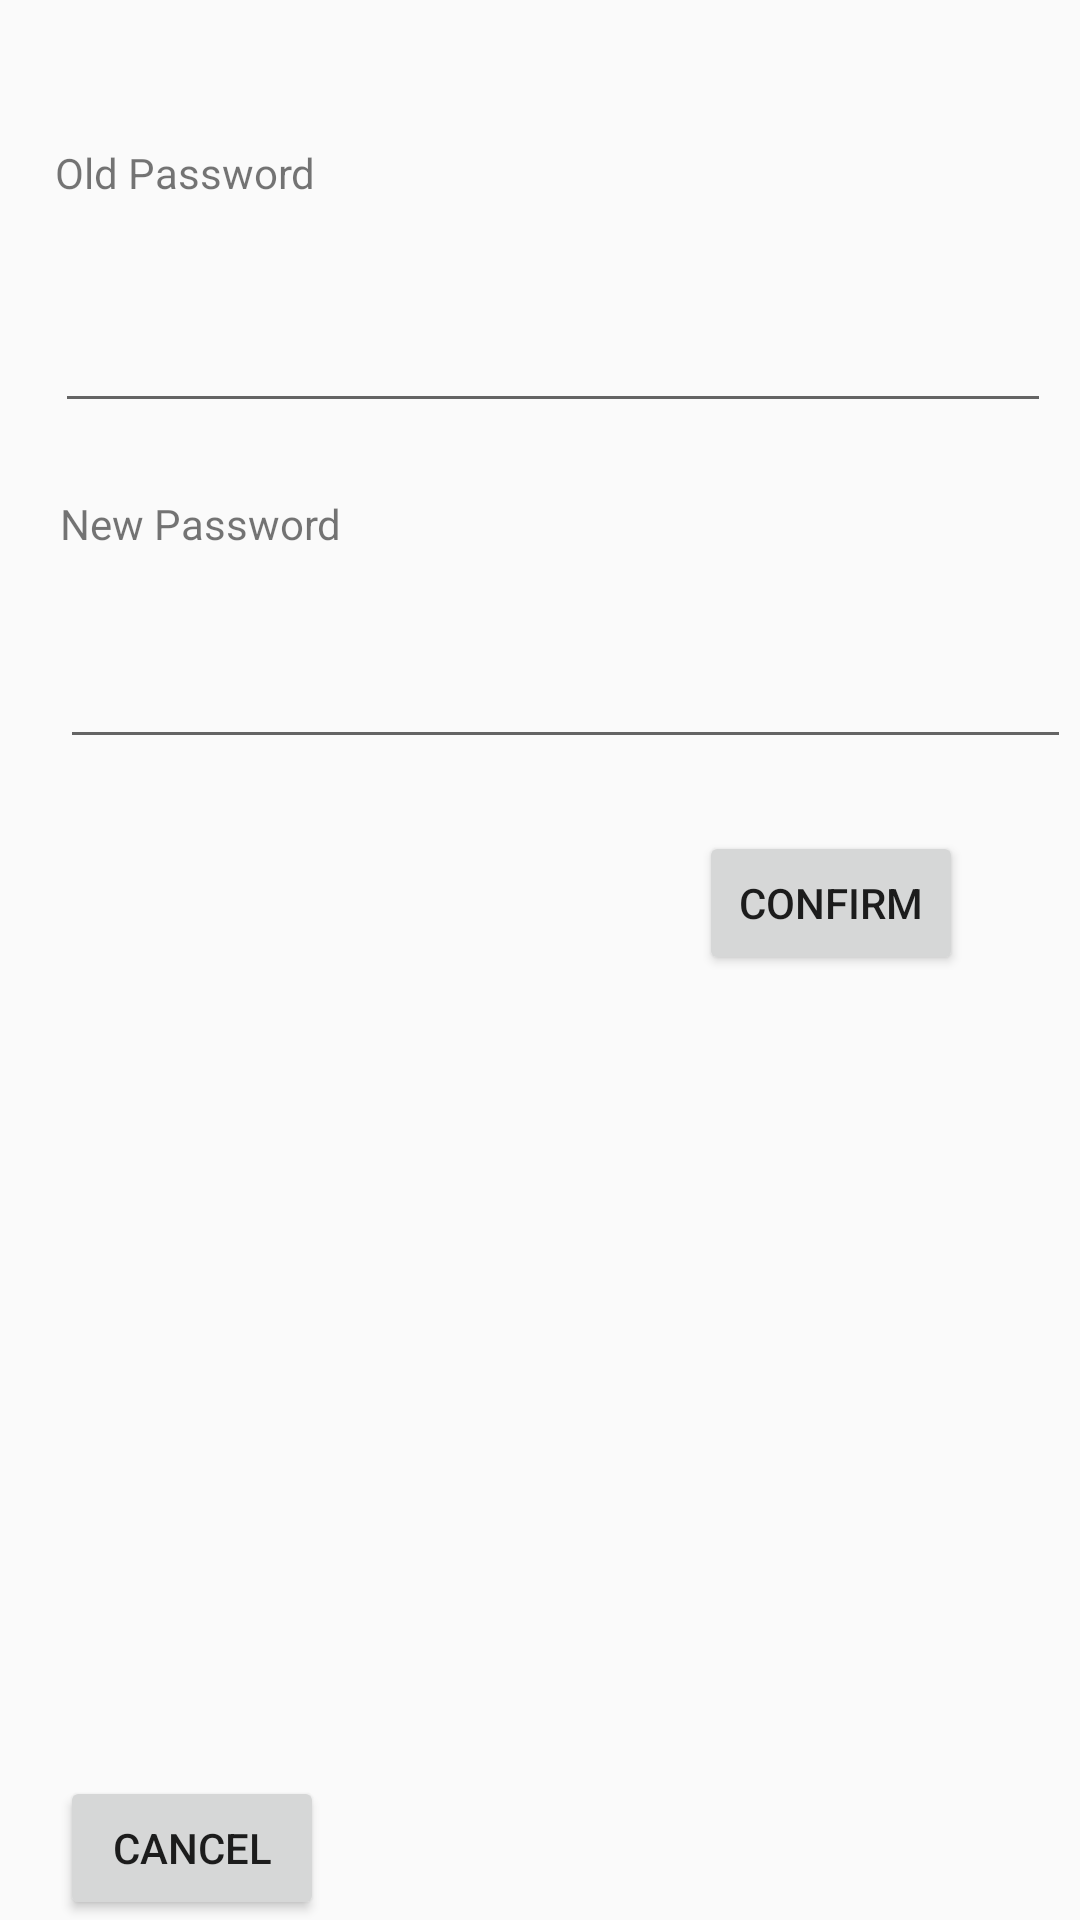

Produce the Android XML layout that renders to this screen, including the resource entries it uses.
<!-- AndroidManifest.xml: application theme Theme.FinalProject -->
<!-- res/layout/change_password_dialog.xml -->
<?xml version="1.0" encoding="utf-8"?>
<androidx.constraintlayout.widget.ConstraintLayout xmlns:android="http://schemas.android.com/apk/res/android"
    xmlns:app="http://schemas.android.com/apk/res-auto"
    xmlns:tools="http://schemas.android.com/tools"
    android:layout_width="wrap_content"
    android:layout_height="wrap_content">

    <TextView
        android:id="@+id/txt_oldPasswordReset"
        android:layout_width="wrap_content"
        android:layout_height="wrap_content"
        android:layout_marginTop="48dp"
        android:text="@string/oldPassword"
        app:layout_constraintEnd_toEndOf="parent"
        app:layout_constraintHorizontal_bias="0.067"
        app:layout_constraintStart_toStartOf="parent"
        app:layout_constraintTop_toTopOf="parent" />

    <TextView
        android:id="@+id/textView3"
        android:layout_width="wrap_content"
        android:layout_height="wrap_content"
        android:layout_marginTop="24dp"
        android:text="@string/newPassword"
        app:layout_constraintEnd_toEndOf="@+id/txt_oldPassword"
        app:layout_constraintHorizontal_bias="0.007"
        app:layout_constraintStart_toStartOf="@+id/txt_oldPassword"
        app:layout_constraintTop_toBottomOf="@+id/txt_oldPassword" />

    <EditText
        android:id="@+id/txt_oldPassword"
        android:layout_width="332dp"
        android:layout_height="50dp"
        android:layout_marginTop="24dp"
        android:layout_marginEnd="16dp"
        android:ems="10"
        android:inputType="textPassword"
        app:layout_constraintEnd_toEndOf="parent"
        app:layout_constraintHorizontal_bias="0.0"
        app:layout_constraintStart_toStartOf="@+id/txt_oldPasswordReset"
        app:layout_constraintTop_toBottomOf="@+id/txt_oldPasswordReset" />

    <EditText
        android:id="@+id/txt_newPassword"
        android:layout_width="337dp"
        android:layout_height="57dp"
        android:layout_marginTop="12dp"
        android:ems="10"
        android:inputType="textPassword"
        app:layout_constraintEnd_toEndOf="@+id/textView3"
        app:layout_constraintHorizontal_bias="0.0"
        app:layout_constraintStart_toStartOf="@+id/textView3"
        app:layout_constraintTop_toBottomOf="@+id/textView3" />

    <Button
        android:id="@+id/btn_cancelChangePassword"
        android:layout_width="wrap_content"
        android:layout_height="wrap_content"
        android:text="@string/cancelBtn"
        app:layout_constraintBottom_toBottomOf="parent"
        app:layout_constraintStart_toStartOf="@+id/txt_newPassword" />

    <Button
        android:id="@+id/btn_confirmChangePassword"
        android:layout_width="wrap_content"
        android:layout_height="wrap_content"
        android:layout_marginTop="24dp"
        android:layout_marginEnd="36dp"
        android:text="@string/confirmBtn"
        app:layout_constraintEnd_toEndOf="@+id/txt_newPassword"
        app:layout_constraintTop_toBottomOf="@+id/txt_newPassword" />

</androidx.constraintlayout.widget.ConstraintLayout>
<!-- resources referenced by this layout -->
<resources>
  <string name="cancelBtn">Cancel</string>
  <string name="confirmBtn">CONFIRM</string>
  
      //texts in Popup Menu
  <string name="newPassword">New Password</string>
  <string name="oldPassword">Old Password</string>
  <style name="Theme.FinalProject" parent="Theme.AppCompat.Light.DarkActionBar">
          
          <item name="colorPrimary">@color/purple_500</item>
          <item name="colorPrimaryVariant">@color/purple_700</item>
          <item name="colorOnPrimary">@color/white</item>
          
          <item name="colorSecondary">@color/teal_200</item>
          <item name="colorSecondaryVariant">@color/teal_700</item>
          <item name="colorOnSecondary">@color/black</item>
          
          <item name="android:statusBarColor" tools:targetApi="l">@color/black</item>
          
          <item name="windowActionBar">false</item>
          <item name="windowNoTitle">true</item>
          <item name="android:windowFullscreen">true</item>
      </style>
  <color name="purple_500">#FF6200EE</color>
  <color name="purple_700">#FF3700B3</color>
  <color name="white">#FFFFFFFF</color>
  <color name="teal_200">#FF03DAC5</color>
  <color name="teal_700">#FF018786</color>
  <color name="black">#FF000000</color>
</resources>
